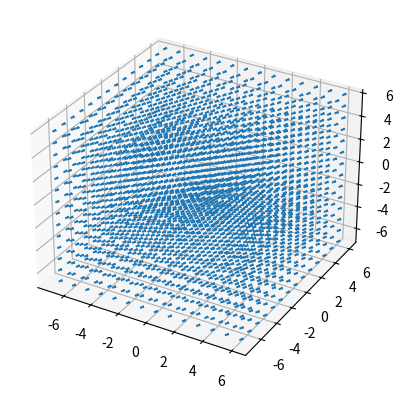

This figure's Python source:
"""
==============
3D quiver plot
==============

Demonstrates plotting directional arrows at points on a 3D meshgrid.
"""

import matplotlib.pyplot as plt
import numpy as np

ax = plt.figure().add_subplot(projection='3d')

# Make the grid (position)
x, y, z = np.meshgrid(np.arange(-7, 7, 1),
                      np.arange(-7, 7, 1),
                      np.arange(-7, 7, 1))

# Make the direction data for the arrows
u = np.random.uniform(0, 1)
v = np.random.uniform(0, 1)
w = np.random.uniform(0, 1)
ax.quiver(x, y, z, u, v, w, length=0.3, normalize=True)

plt.show()
